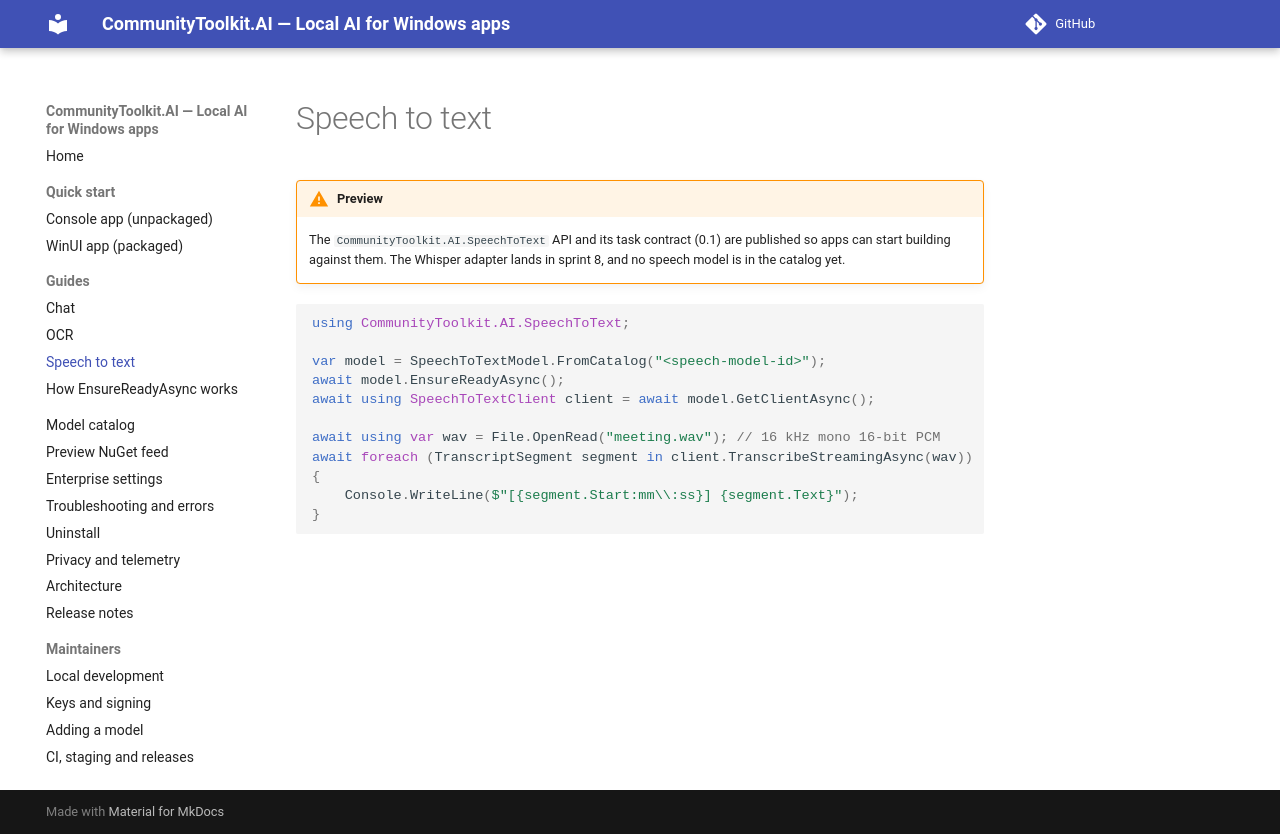

repository: andrewleader/CommunityToolkit.AI · page: guides/speech-to-text/index.html · generator: mkdocs

# Speech to text

!!! warning "Preview"
    The `CommunityToolkit.AI.SpeechToText` API and its task contract (0.1) are published so apps can start building against
    them. The Whisper adapter lands in sprint 8, and no speech model is in the catalog yet.

```csharp
using CommunityToolkit.AI.SpeechToText;

var model = SpeechToTextModel.FromCatalog("<speech-model-id>");
await model.EnsureReadyAsync();
await using SpeechToTextClient client = await model.GetClientAsync();

await using var wav = File.OpenRead("meeting.wav"); // 16 kHz mono 16-bit PCM
await foreach (TranscriptSegment segment in client.TranscribeStreamingAsync(wav))
{
    Console.WriteLine($"[{segment.Start:mm\\:ss}] {segment.Text}");
}
```
